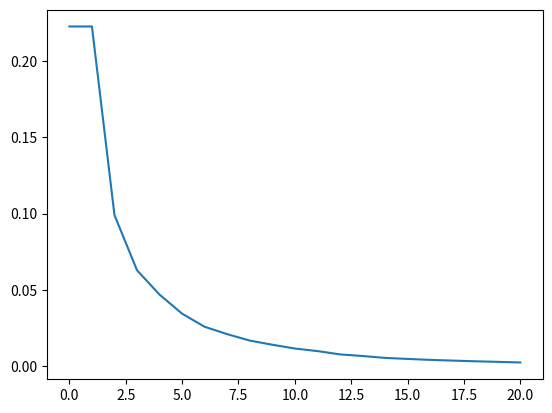

Generate this figure with matplotlib: (Note: this script raises an exception after producing the figure.)
import time
import random
import matplotlib.pyplot as plt



learning_speed = 0.5            #float(input("zadejte learning speed 0 až 1 (0.99 je dobrý): "))
epochs = 20        #int(input("jaký chcete počet epoch?: "))



test = [
 [0, 0, 0, 1], 
 [0, 1, 0, 1], 
 [1, 1, 0, 1], 
 [0, 1, 1, 0], 
 [1, 1, 1, 0],
 [0, 0, 1, 0],
 [1, 0, 0, 0],
 [1, 0, 1, 1],
]

results = [
    0, 
    0, 
    0, 
    1, 
    1, 
    0, 
    0, 
    0,
]






weights = [(random.random() * 2 - 1), (random.random() * 2 - 1), (random.random() * 2 - 1), (random.random() * 2 - 1)]
bias = (random.random() * 2 - 1)

def AI(weights, inputs_numbers, bias):
    output = sum((inputs_numbers[i] * weights[i]) for i in range(len(inputs_numbers)))
    return (1 -(1/(1 + (2.71828182846 ** (output + bias))))) #sigmoid



def how_many_predicted(weights, bias):
    predictions = []

    for i in test:
        predictions.append(int(round(AI(inputs_numbers = i, weights = weights, bias=bias), 0)))


    predicted_correctly = 0
    a = 0
    for i in predictions:
        if i == results[a]:
            predicted_correctly += 1
        a += 1

    return (predicted_correctly/len(results))


def get_error(weights, bias):
    results_after_training = []

    for i in test:
        results_after_training.append(AI(inputs_numbers = i, weights = weights,bias=bias))
        
    
    error_of_all = 0
    for i in results_after_training:
        error_of_all += ((i - results[ results_after_training.index(i) ] ) ** 2)

    return  (error_of_all/len(results))


to_plot = []
def train(epochs):
    global weights
    global bias
    global cislo_na_nasobeni_a_deleni
    for i in range(epochs):
        to_plot.append(get_error(weights,bias))
        cislo_na_nasobeni_a_deleni = (1 / ((i + 1) ** (learning_speed**0.5)))

        print (f"Epocha {(i + 1)}:")
        print(how_many_predicted(weights,bias))
        

        #decreases or increrases every weight and saves what is better
        for i in weights:                           
            better_weights = list(weights)
            better_weight = (i + cislo_na_nasobeni_a_deleni)
            better_weights[weights.index(i)] = better_weight 

            if (how_many_predicted(better_weights,bias) > how_many_predicted(weights,bias)) or ((get_error(better_weights,bias)) < (get_error(weights,bias)) and (how_many_predicted(better_weights,bias) >= how_many_predicted(weights,bias))): #((get_error(better_weights)) < (get_error(weights)))
                i = better_weight
                weights = list(better_weights)
        

            better_weights = list(weights)
            better_weight = (i - cislo_na_nasobeni_a_deleni)
            better_weights[weights.index(i)] = better_weight


            if (how_many_predicted(better_weights,bias) > how_many_predicted(weights,bias)) or ((get_error(better_weights,bias)) < (get_error(weights,bias)) and (how_many_predicted(better_weights,bias) >= how_many_predicted(weights,bias))): #((get_error(better_weights)) < (get_error(weights)))
                weights = list(better_weights)


        #same as with weights but with bias
        better_bias = (bias + cislo_na_nasobeni_a_deleni)

        if (how_many_predicted(weights,better_bias) > how_many_predicted(weights,bias)) or ((get_error(weights,better_bias)) < (get_error(weights,bias)) and (how_many_predicted(weights,better_bias) >= how_many_predicted(weights,bias))): #((get_error(better_weights)) < (get_error(weights)))
            bias = better_bias

        better_bias = (bias - cislo_na_nasobeni_a_deleni)

        if (how_many_predicted(weights,better_bias) > how_many_predicted(weights,bias)) or ((get_error(weights,better_bias)) < (get_error(weights,bias)) and (how_many_predicted(weights,better_bias) >= how_many_predicted(weights,bias))): #((get_error(better_weights)) < (get_error(weights)))
            bias = better_bias










to_plot.append(get_error(weights,bias))
train(epochs)

plt.plot(to_plot)
print(cislo_na_nasobeni_a_deleni)
print(weights)
print(bias)
print(get_error(weights,bias))
plt.show()
print("training done!")


def test_ai():
    while True:
        cislo_jedna = float(input("zadejte hodnotu:"))
        cislo_dva = float(input("zadejte hodnotu:"))
        cislo_tri = float(input("zadejte hodnotu:"))
        cislo_4 = float(input("zadejte hodnotu:"))
        users_input_numbers = [cislo_jedna, cislo_dva, cislo_tri, cislo_4]
        if(AI(weights = weights, bias=bias, inputs_numbers = users_input_numbers)) >= 0.5:
            print(f"ano\npravděpodobnost:{((AI(weights = weights, bias=bias, inputs_numbers = users_input_numbers)) * 100)}%")
        else:
            print(f"ne\npravděpodobnost:{(1 - (AI(weights = weights, bias=bias, inputs_numbers = users_input_numbers))) * 100}%")


test_ai()